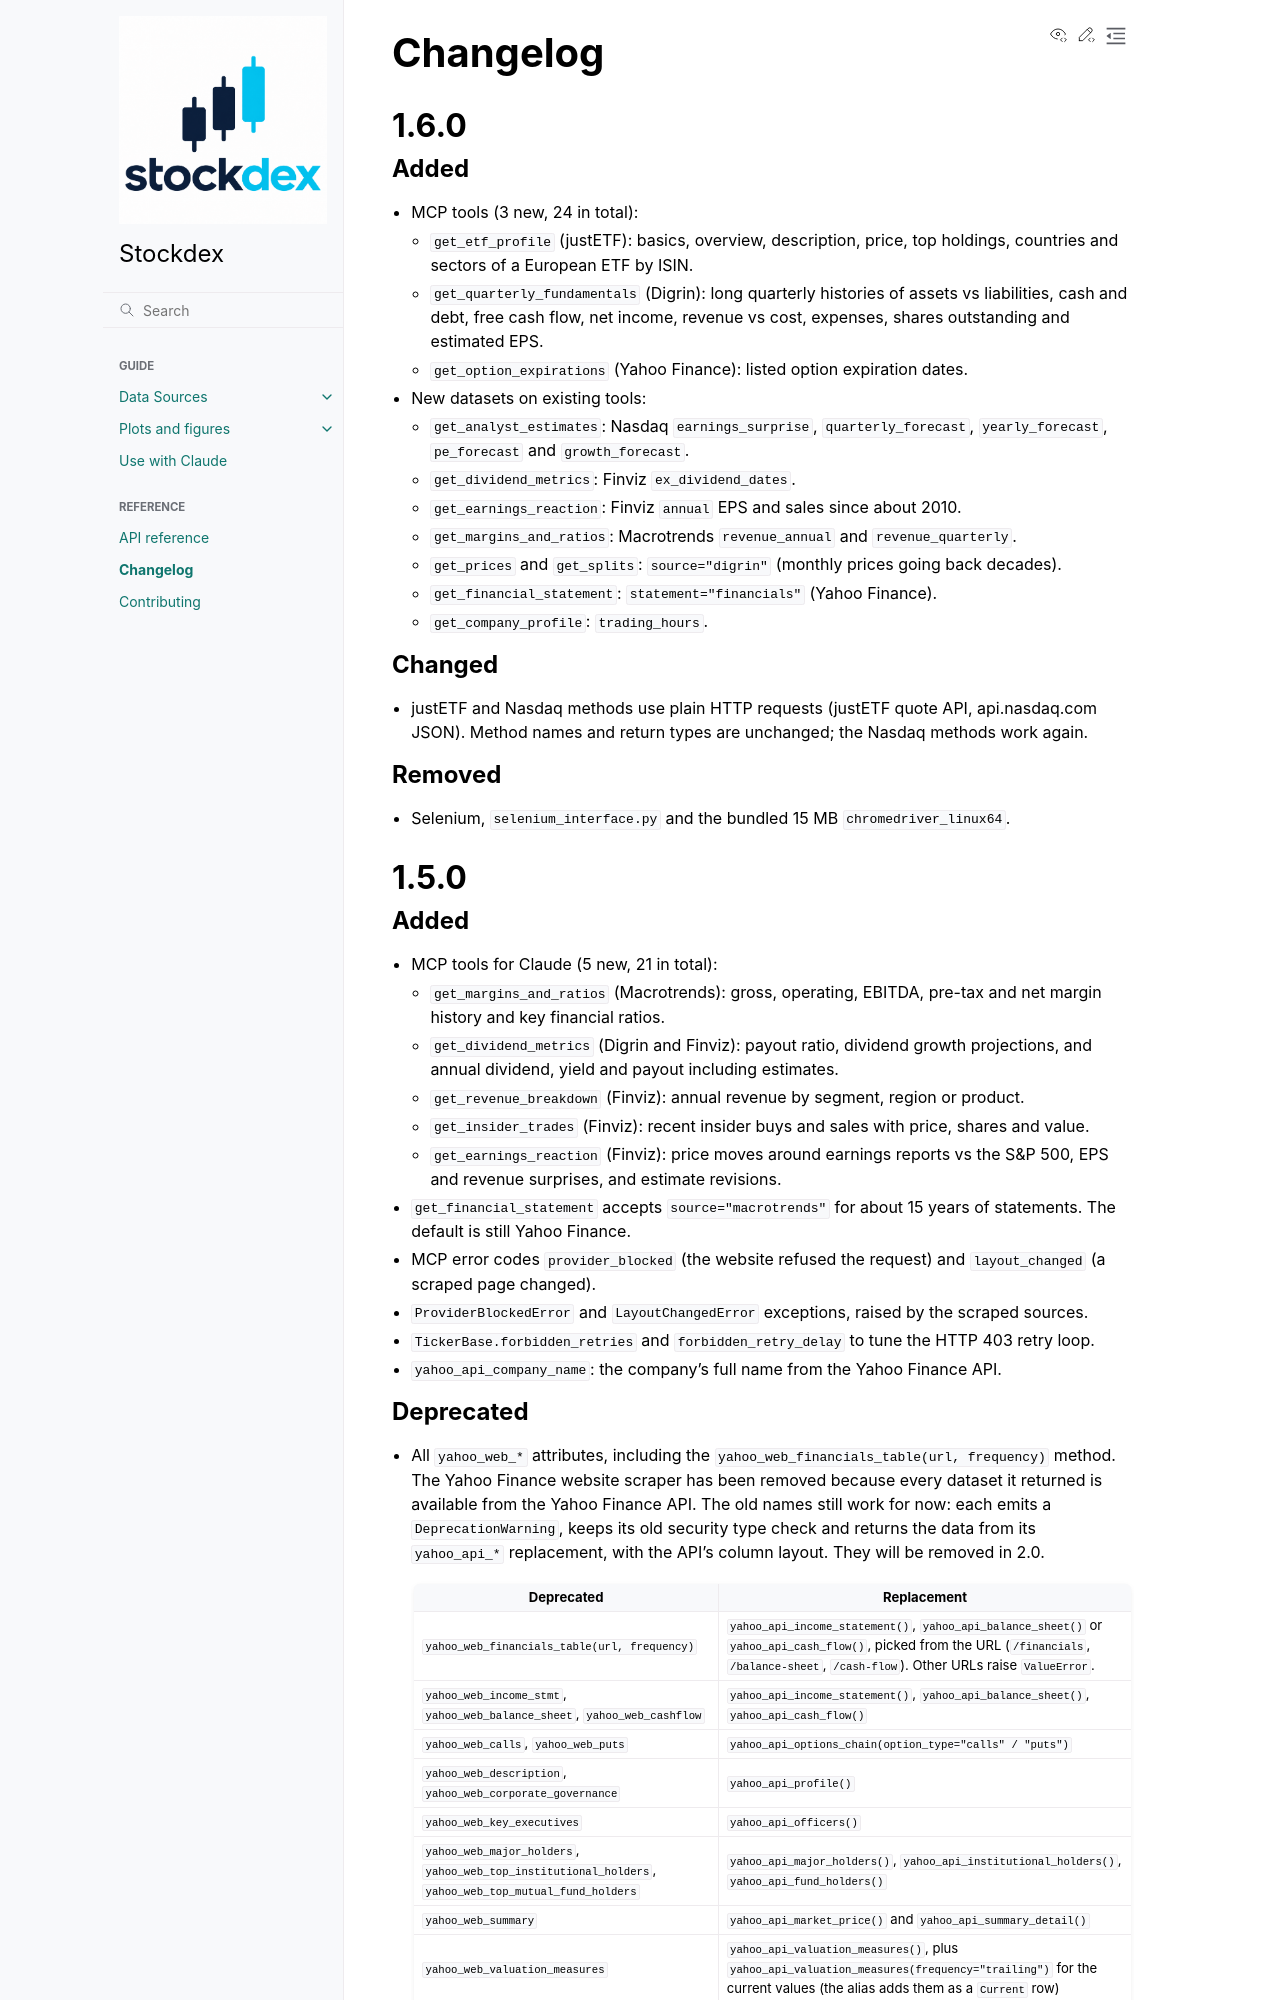

repository: ahnazary/stockdex · page: docs/changelog.html · generator: sphinx

# Changelog

## 1.6.0

### Added

- MCP tools (3 new, 24 in total):
  - `get_etf_profile` (justETF): basics, overview, description, price, top holdings, countries and sectors of a European ETF by ISIN.
  - `get_quarterly_fundamentals` (Digrin): long quarterly histories of assets vs liabilities, cash and debt, free cash flow, net income, revenue vs cost, expenses, shares outstanding and estimated EPS.
  - `get_option_expirations` (Yahoo Finance): listed option expiration dates.
- New datasets on existing tools:
  - `get_analyst_estimates`: Nasdaq `earnings_surprise`, `quarterly_forecast`, `yearly_forecast`, `pe_forecast` and `growth_forecast`.
  - `get_dividend_metrics`: Finviz `ex_dividend_dates`.
  - `get_earnings_reaction`: Finviz `annual` EPS and sales since about 2010.
  - `get_margins_and_ratios`: Macrotrends `revenue_annual` and `revenue_quarterly`.
  - `get_prices` and `get_splits`: `source="digrin"` (monthly prices going back decades).
  - `get_financial_statement`: `statement="financials"` (Yahoo Finance).
  - `get_company_profile`: `trading_hours`.

### Changed

- justETF and Nasdaq methods use plain HTTP requests (justETF quote API, api.nasdaq.com JSON). Method names and return types are unchanged; the Nasdaq methods work again.

### Removed

- Selenium, `selenium_interface.py` and the bundled 15 MB `chromedriver_linux64`.

## 1.5.0

### Added

- MCP tools for Claude (5 new, 21 in total):
  - `get_margins_and_ratios` (Macrotrends): gross, operating, EBITDA, pre-tax and net margin history and key financial ratios.
  - `get_dividend_metrics` (Digrin and Finviz): payout ratio, dividend growth projections, and annual dividend, yield and payout including estimates.
  - `get_revenue_breakdown` (Finviz): annual revenue by segment, region or product.
  - `get_insider_trades` (Finviz): recent insider buys and sales with price, shares and value.
  - `get_earnings_reaction` (Finviz): price moves around earnings reports vs the S&P 500, EPS and revenue surprises, and estimate revisions.
- `get_financial_statement` accepts `source="macrotrends"` for about 15 years of statements. The default is still Yahoo Finance.
- MCP error codes `provider_blocked` (the website refused the request) and `layout_changed` (a scraped page changed).
- `ProviderBlockedError` and `LayoutChangedError` exceptions, raised by the scraped sources.
- `TickerBase.forbidden_retries` and `forbidden_retry_delay` to tune the HTTP 403 retry loop.
- `yahoo_api_company_name`: the company's full name from the Yahoo Finance API.
